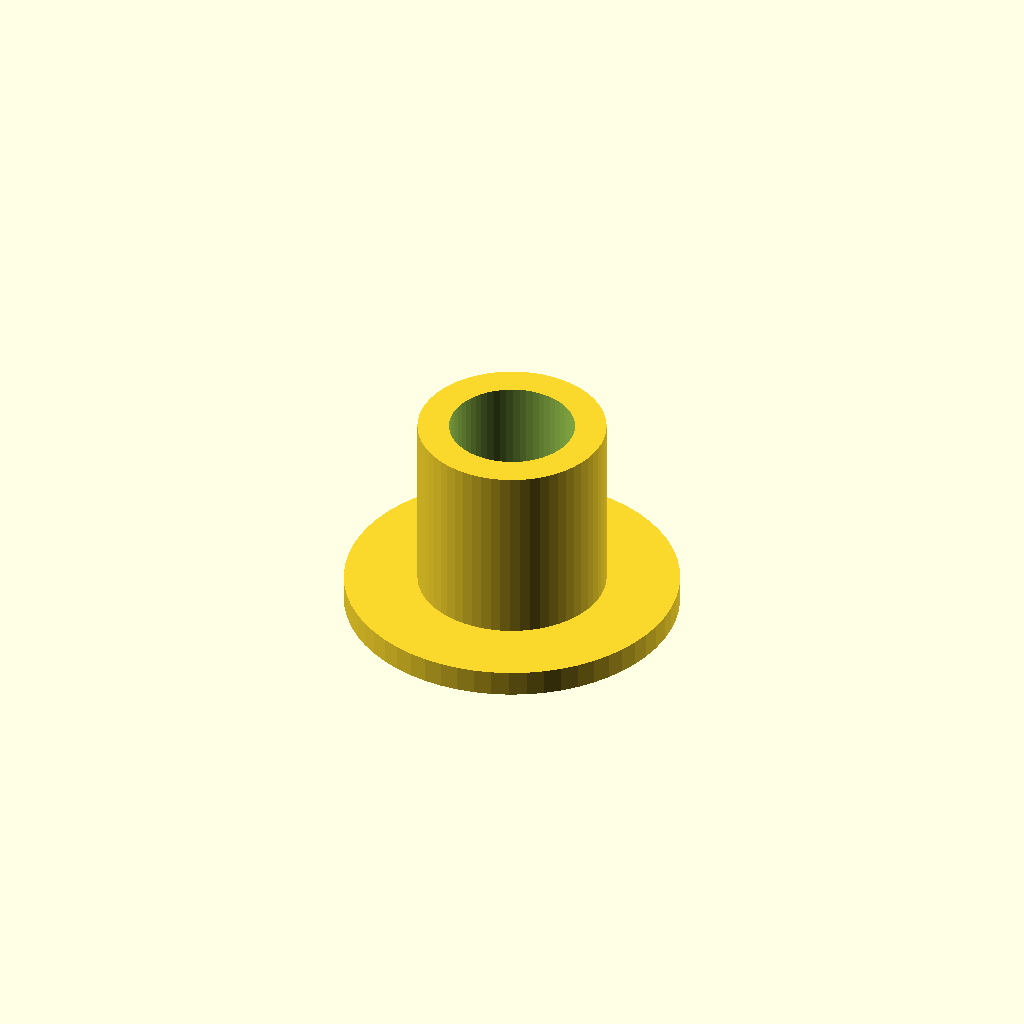
Cell 1 — every parameter at its default value.
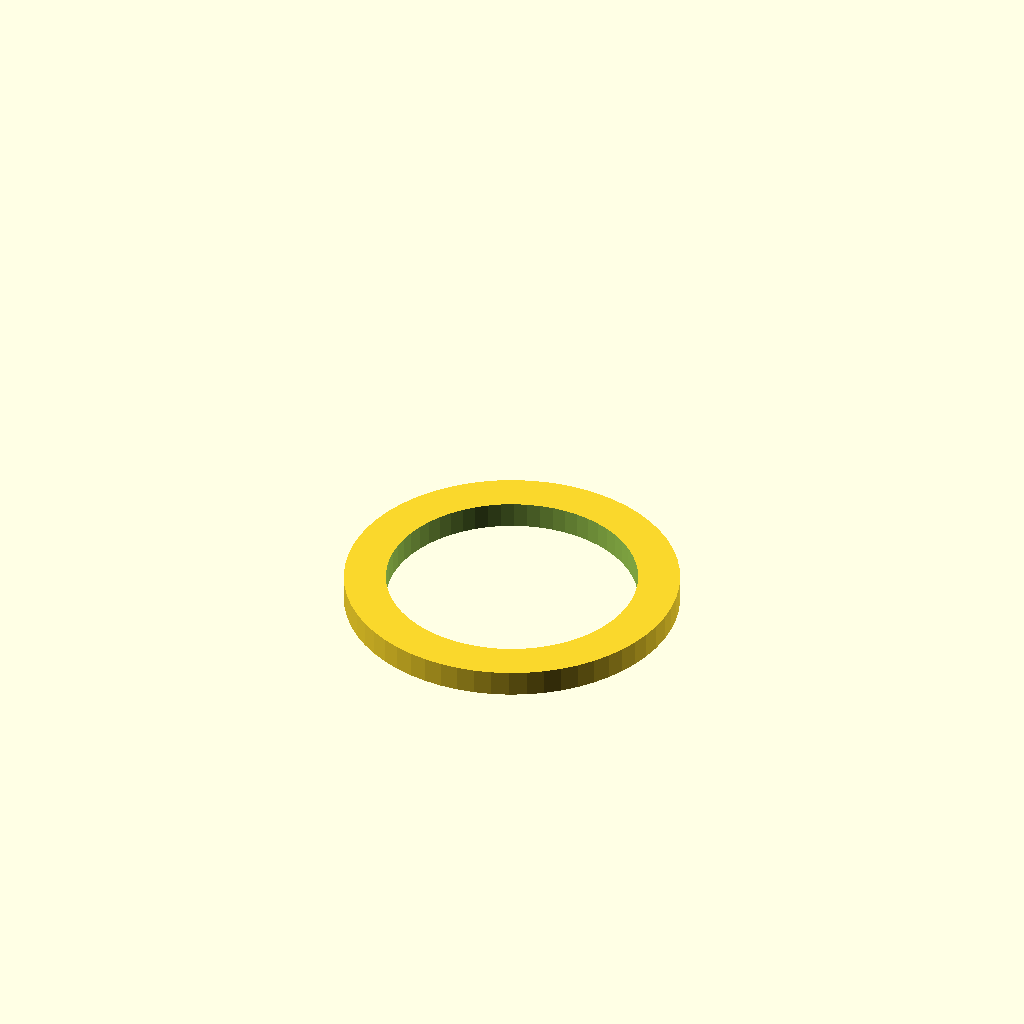
Cell 2 — inner_d set to 24, the other parameters unchanged.
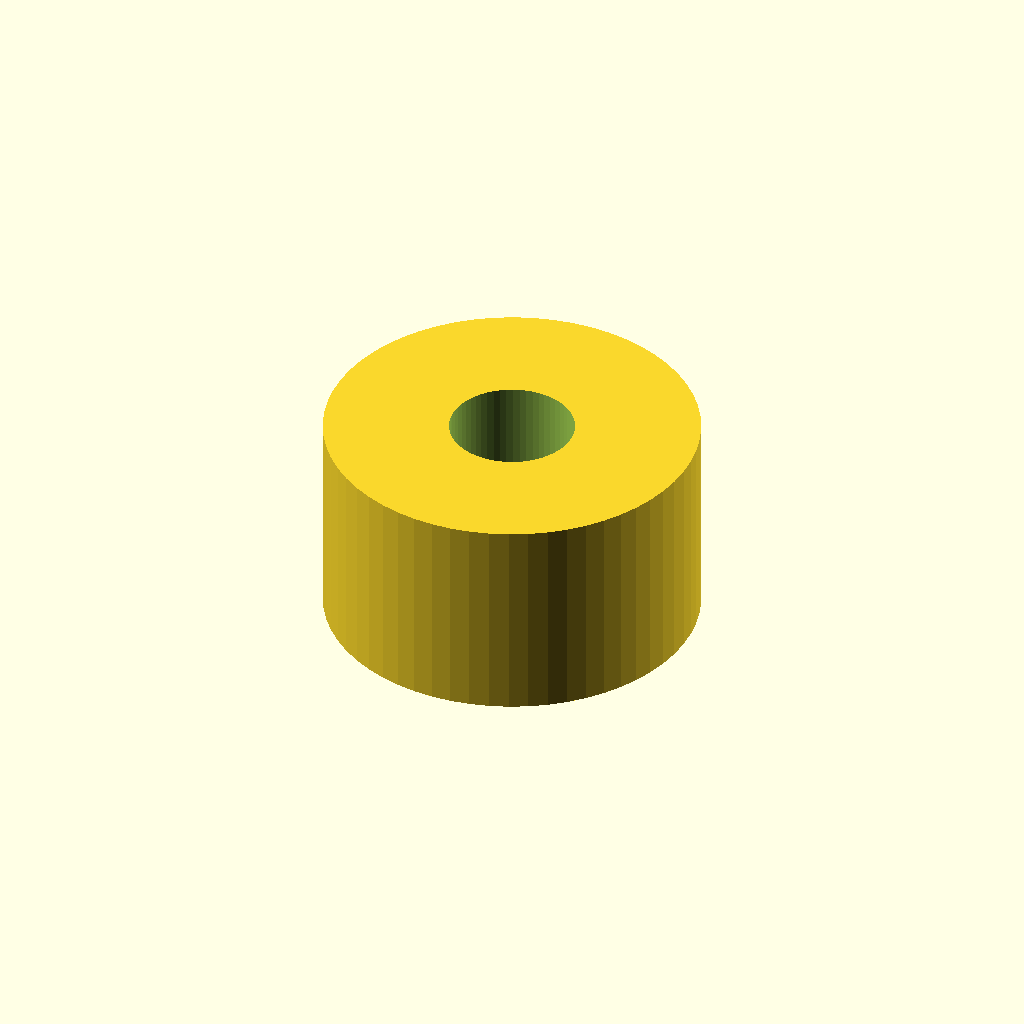
Cell 3 — outer_d set to 36, the other parameters unchanged.
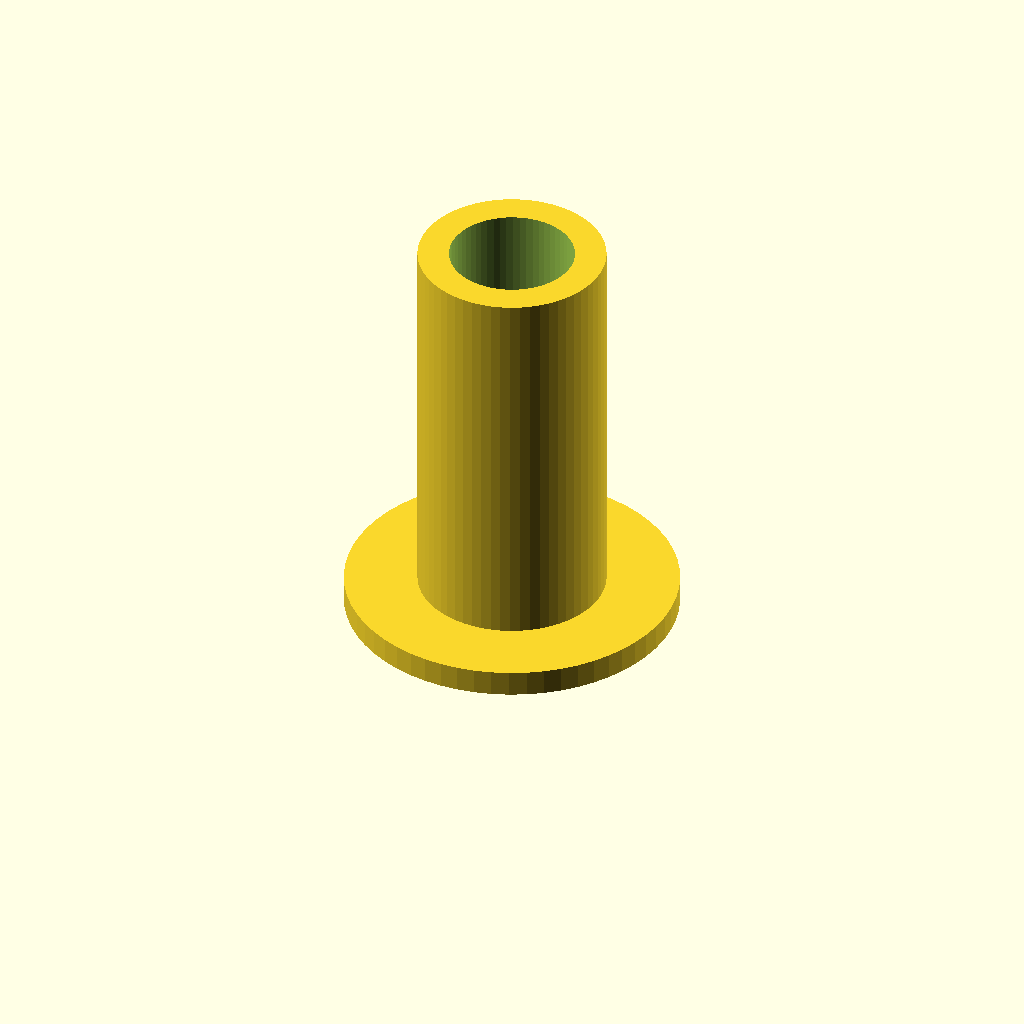
Cell 4: length = 40 (everything else at default).
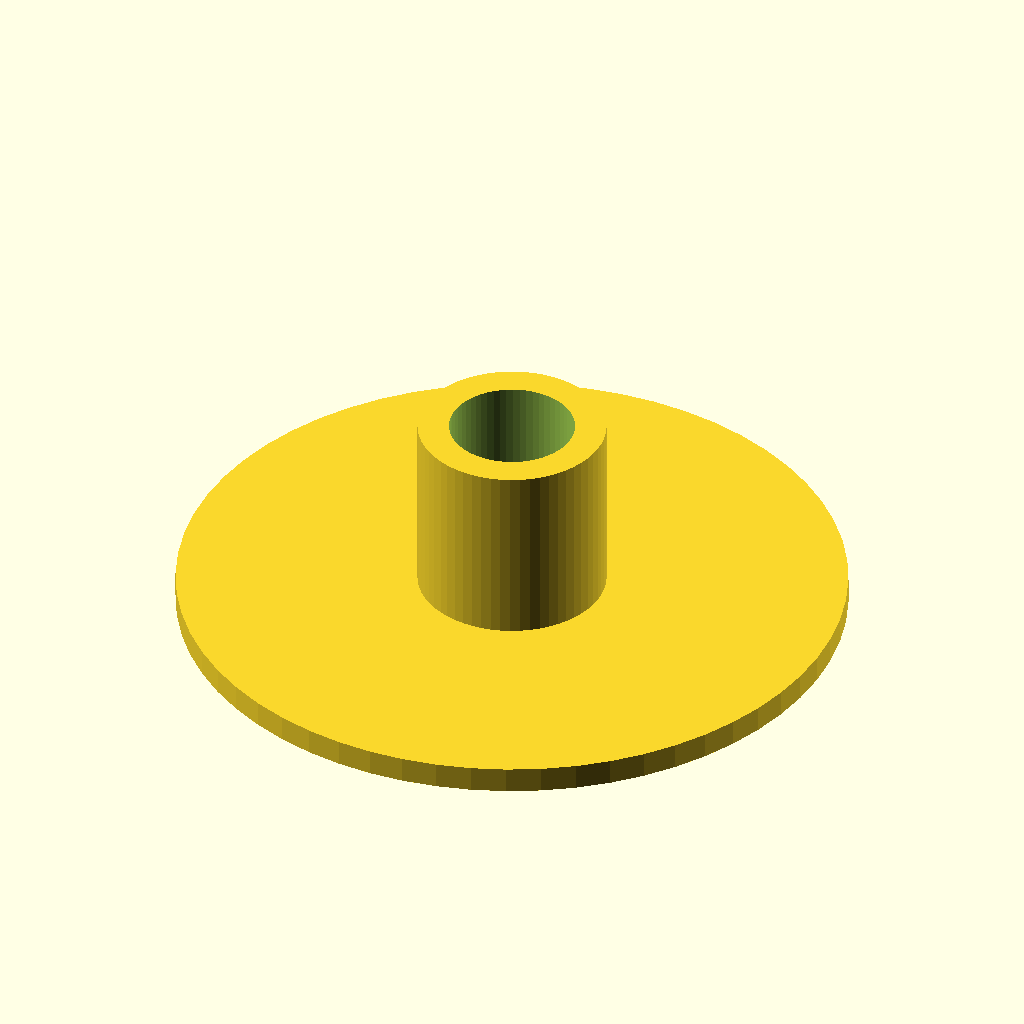
Cell 5: flange_d = 64 (everything else at default).
All cells are drawn from one camera (rotation 55°, 0°, 25°, orthographic, colour scheme Cornfield), so only the parameter changes between them.
OpenSCAD source file optional_data/data/parts/part_0436.scad:
// Flanged sleeve bushing.
$fn = 60;
eps = 0.02;
inner_d = 12;
outer_d = 18;
length = 20;
flange_d = 32;
flange_t = 2.5;
difference() {
    union() {
        cylinder(d = flange_d, h = flange_t);
        cylinder(d = outer_d, h = length);
    }
    translate([0, 0, -eps]) cylinder(d = inner_d, h = length + 2 * eps);
}
Parameter table extracted from the source (name, type, default, range or options):
eps: number, default 0.02
inner_d: number, default 12
outer_d: number, default 18
length: number, default 20
flange_d: number, default 32
flange_t: number, default 2.5
